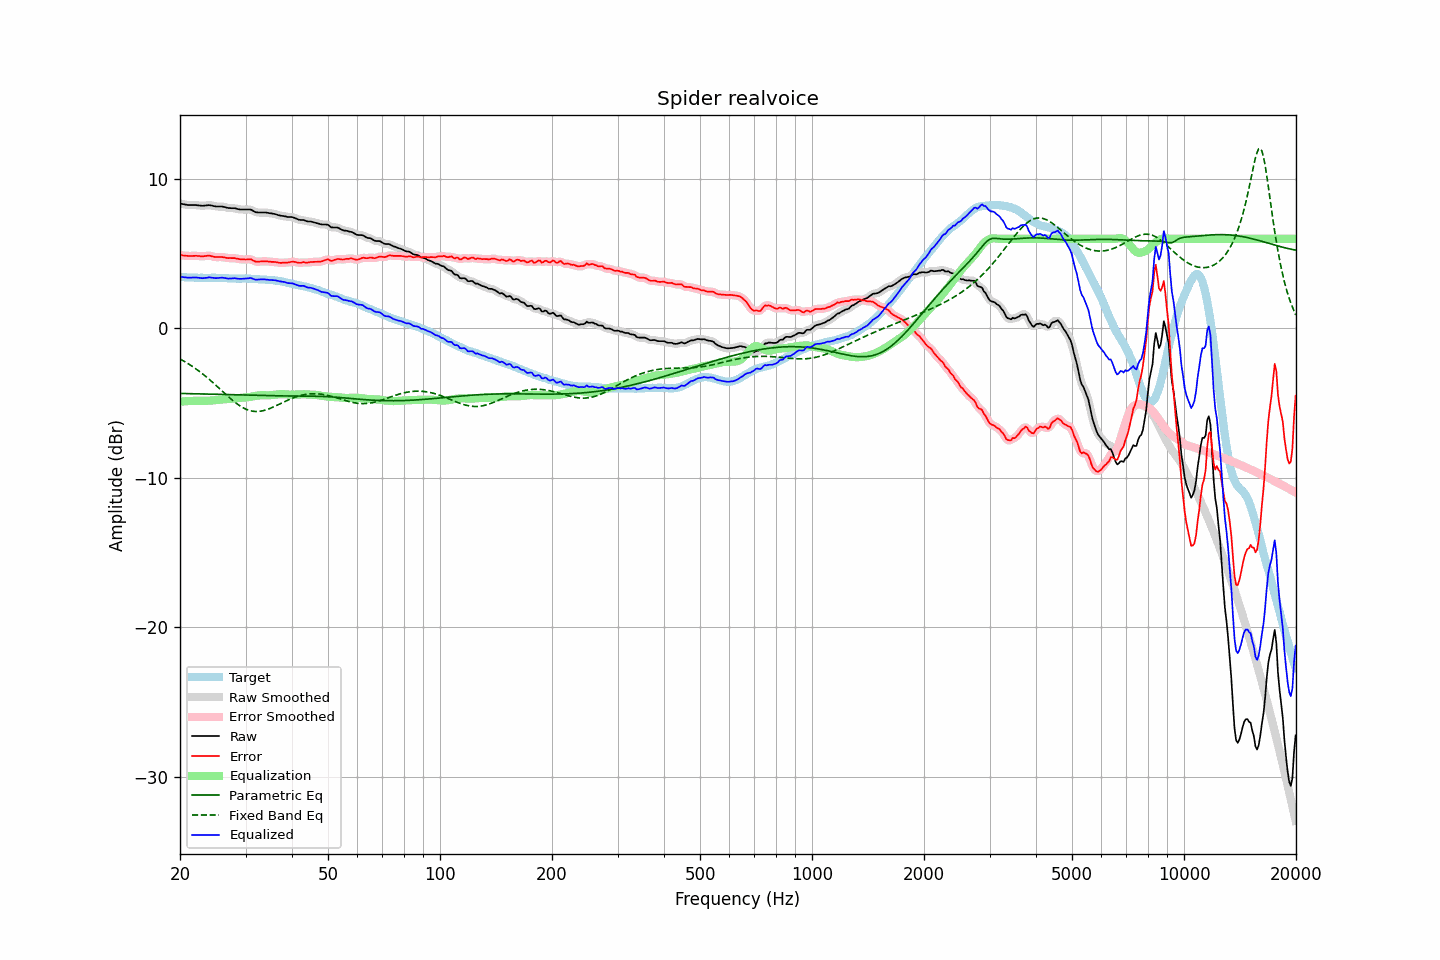

Data behind this chart, as committed beside it:
frequency, raw, error, smoothed, error_smoothed, equalization, parametric_eq, fixed_band_eq, equalized_raw, equalized_smoothed, target
20.00, 8.36, 4.91, 8.36, 4.91, -4.90, -4.35, -2.04, 3.46, 3.46, 3.45
20.20, 8.34, 4.90, 8.33, 4.90, -4.89, -4.35, -2.10, 3.44, 3.44, 3.44
20.40, 8.32, 4.88, 8.31, 4.88, -4.88, -4.36, -2.16, 3.43, 3.43, 3.44
20.61, 8.30, 4.87, 8.29, 4.87, -4.88, -4.36, -2.22, 3.42, 3.42, 3.43
20.81, 8.28, 4.86, 8.28, 4.86, -4.87, -4.36, -2.29, 3.41, 3.41, 3.41
21.02, 8.26, 4.85, 8.26, 4.85, -4.86, -4.36, -2.35, 3.39, 3.40, 3.40
21.23, 8.26, 4.85, 8.26, 4.85, -4.86, -4.37, -2.42, 3.40, 3.40, 3.40
21.44, 8.26, 4.84, 8.25, 4.85, -4.85, -4.37, -2.49, 3.40, 3.40, 3.41
21.66, 8.26, 4.85, 8.26, 4.85, -4.85, -4.37, -2.56, 3.41, 3.41, 3.40
21.87, 8.26, 4.85, 8.26, 4.85, -4.85, -4.37, -2.64, 3.41, 3.41, 3.40
22.09, 8.26, 4.86, 8.25, 4.86, -4.84, -4.38, -2.71, 3.41, 3.41, 3.39
22.31, 8.24, 4.84, 8.24, 4.85, -4.84, -4.38, -2.79, 3.39, 3.40, 3.39
22.54, 8.23, 4.85, 8.23, 4.84, -4.84, -4.38, -2.87, 3.38, 3.38, 3.38
22.76, 8.22, 4.83, 8.21, 4.83, -4.84, -4.38, -2.95, 3.37, 3.37, 3.39
22.99, 8.21, 4.82, 8.21, 4.83, -4.85, -4.39, -3.04, 3.36, 3.36, 3.39
23.22, 8.22, 4.84, 8.21, 4.83, -4.85, -4.39, -3.12, 3.37, 3.37, 3.38
23.45, 8.23, 4.85, 8.23, 4.85, -4.85, -4.39, -3.21, 3.38, 3.38, 3.38
23.69, 8.24, 4.86, 8.24, 4.87, -4.84, -4.39, -3.30, 3.39, 3.40, 3.38
23.92, 8.26, 4.88, 8.24, 4.86, -4.84, -4.40, -3.39, 3.42, 3.41, 3.38
24.16, 8.24, 4.85, 8.24, 4.85, -4.83, -4.40, -3.49, 3.40, 3.40, 3.39
24.40, 8.22, 4.82, 8.22, 4.82, -4.82, -4.40, -3.58, 3.39, 3.39, 3.39
24.65, 8.19, 4.79, 8.19, 4.79, -4.81, -4.40, -3.68, 3.37, 3.37, 3.39
24.89, 8.17, 4.77, 8.17, 4.78, -4.80, -4.41, -3.77, 3.36, 3.37, 3.39
25.14, 8.16, 4.77, 8.16, 4.77, -4.79, -4.41, -3.87, 3.37, 3.37, 3.38
25.39, 8.16, 4.78, 8.16, 4.78, -4.78, -4.41, -3.97, 3.38, 3.38, 3.38
25.65, 8.16, 4.78, 8.16, 4.78, -4.77, -4.42, -4.07, 3.39, 3.39, 3.38
25.91, 8.16, 4.78, 8.15, 4.77, -4.76, -4.42, -4.17, 3.40, 3.40, 3.38
26.16, 8.14, 4.76, 8.14, 4.76, -4.75, -4.42, -4.27, 3.39, 3.39, 3.38
26.43, 8.12, 4.75, 8.11, 4.74, -4.74, -4.42, -4.37, 3.37, 3.37, 3.37
26.69, 8.09, 4.72, 8.09, 4.72, -4.74, -4.43, -4.46, 3.35, 3.35, 3.37
26.96, 8.06, 4.70, 8.07, 4.71, -4.73, -4.43, -4.56, 3.33, 3.34, 3.35
27.23, 8.06, 4.71, 8.05, 4.70, -4.72, -4.43, -4.66, 3.34, 3.33, 3.34
27.50, 8.05, 4.70, 8.05, 4.71, -4.71, -4.44, -4.75, 3.34, 3.34, 3.34
27.77, 8.05, 4.71, 8.05, 4.71, -4.69, -4.44, -4.84, 3.35, 3.35, 3.34
28.05, 8.05, 4.71, 8.04, 4.70, -4.68, -4.44, -4.93, 3.36, 3.35, 3.34
28.33, 8.02, 4.68, 8.02, 4.68, -4.67, -4.44, -5.01, 3.35, 3.35, 3.34
28.62, 7.99, 4.66, 7.99, 4.66, -4.66, -4.45, -5.09, 3.33, 3.33, 3.33
28.90, 7.97, 4.63, 7.97, 4.64, -4.65, -4.45, -5.16, 3.32, 3.32, 3.33
29.19, 7.96, 4.62, 7.96, 4.62, -4.64, -4.45, -5.23, 3.32, 3.32, 3.33
29.48, 7.96, 4.62, 7.95, 4.62, -4.63, -4.46, -5.29, 3.32, 3.32, 3.34
29.78, 7.96, 4.62, 7.96, 4.61, -4.63, -4.46, -5.35, 3.33, 3.33, 3.34
30.08, 7.96, 4.61, 7.96, 4.61, -4.62, -4.46, -5.40, 3.33, 3.33, 3.35
30.38, 7.96, 4.62, 7.96, 4.62, -4.61, -4.47, -5.45, 3.35, 3.35, 3.33
30.68, 7.96, 4.62, 7.96, 4.63, -4.60, -4.47, -5.48, 3.36, 3.36, 3.33
30.99, 7.96, 4.64, 7.94, 4.62, -4.58, -4.47, -5.52, 3.38, 3.36, 3.32
31.30, 7.90, 4.58, 7.89, 4.58, -4.56, -4.47, -5.54, 3.34, 3.34, 3.32
31.61, 7.84, 4.52, 7.84, 4.53, -4.54, -4.48, -5.55, 3.30, 3.30, 3.32
31.93, 7.78, 4.47, 7.79, 4.48, -4.52, -4.48, -5.56, 3.26, 3.27, 3.30
32.24, 7.77, 4.46, 7.76, 4.47, -4.50, -4.48, -5.56, 3.27, 3.26, 3.30
32.57, 7.76, 4.47, 7.75, 4.47, -4.48, -4.48, -5.55, 3.27, 3.27, 3.29
32.89, 7.76, 4.48, 7.76, 4.48, -4.48, -4.49, -5.54, 3.28, 3.28, 3.28
33.22, 7.76, 4.48, 7.76, 4.48, -4.47, -4.49, -5.52, 3.28, 3.28, 3.27
33.55, 7.76, 4.49, 7.76, 4.49, -4.47, -4.49, -5.50, 3.28, 3.28, 3.27
33.89, 7.76, 4.49, 7.75, 4.49, -4.48, -4.50, -5.47, 3.28, 3.28, 3.27
34.23, 7.75, 4.49, 7.74, 4.49, -4.48, -4.50, -5.44, 3.27, 3.26, 3.26
34.57, 7.73, 4.47, 7.73, 4.48, -4.48, -4.50, -5.40, 3.25, 3.25, 3.25
34.92, 7.71, 4.47, 7.71, 4.47, -4.47, -4.50, -5.36, 3.24, 3.24, 3.24
35.27, 7.70, 4.45, 7.69, 4.46, -4.46, -4.50, -5.31, 3.24, 3.23, 3.25
35.62, 7.68, 4.45, 7.68, 4.45, -4.45, -4.51, -5.26, 3.23, 3.23, 3.22
35.97, 7.66, 4.45, 7.65, 4.44, -4.43, -4.51, -5.21, 3.22, 3.22, 3.21
... 635 more rows
